3-way image classification set "yolo_classification" from GitHub (BahayHakobo/Computer_vision_palm_tree); label vocabulary: black beetle damage, healthy trees, red beetle damage.

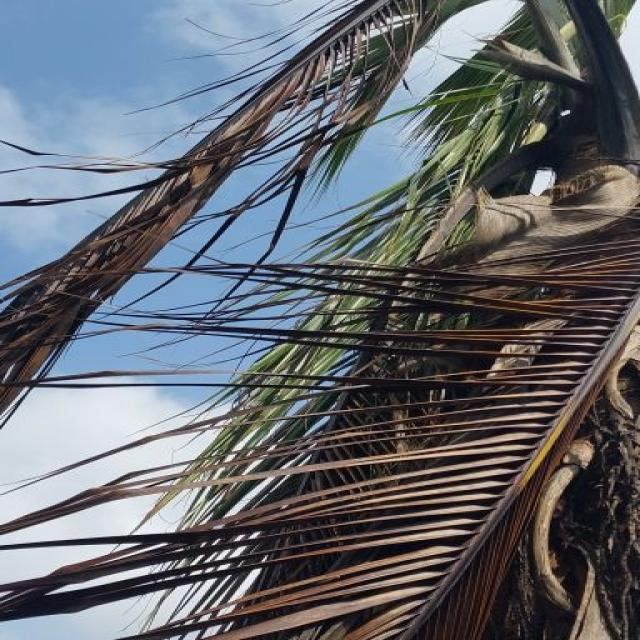
Label: red beetle damage

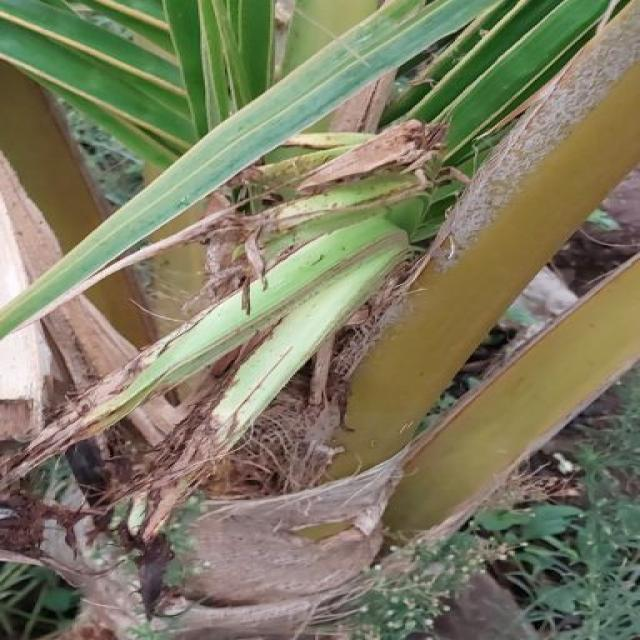
Label: black beetle damage

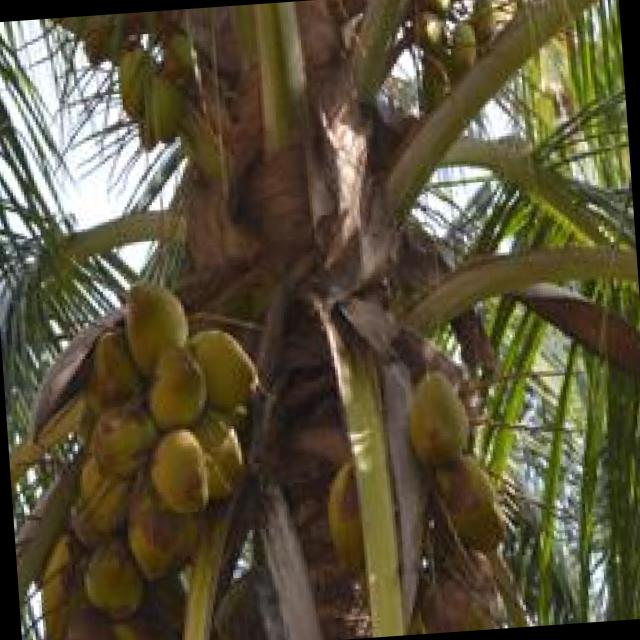
Label: healthy trees

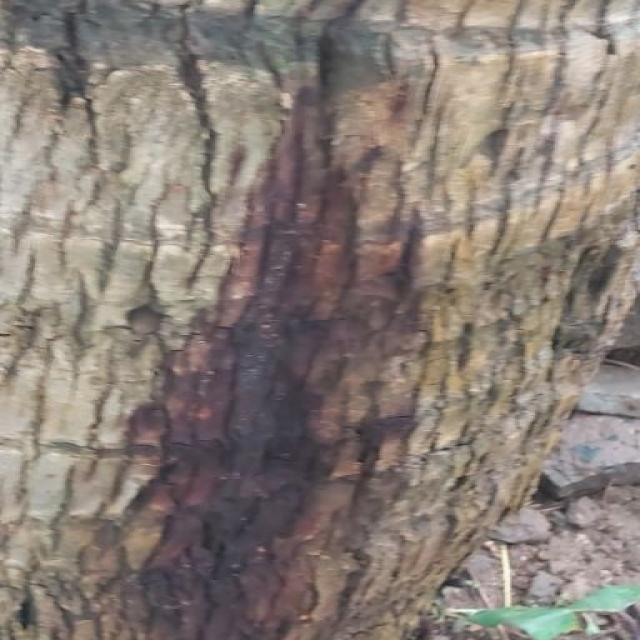
Label: red beetle damage

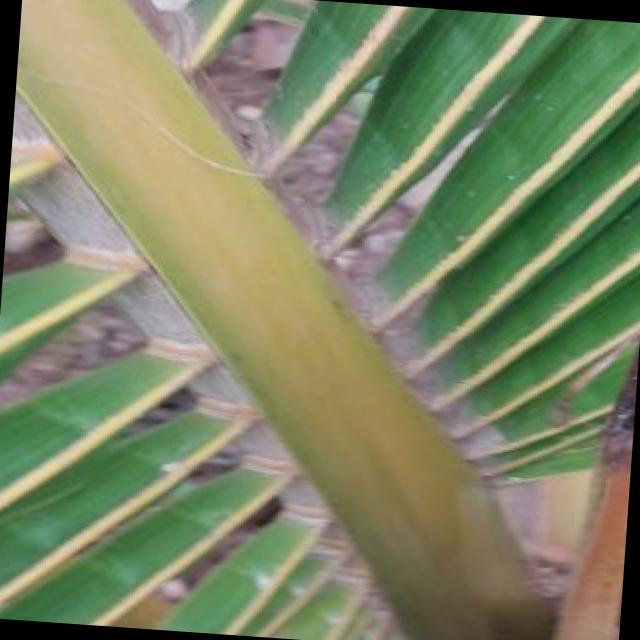
Label: black beetle damage

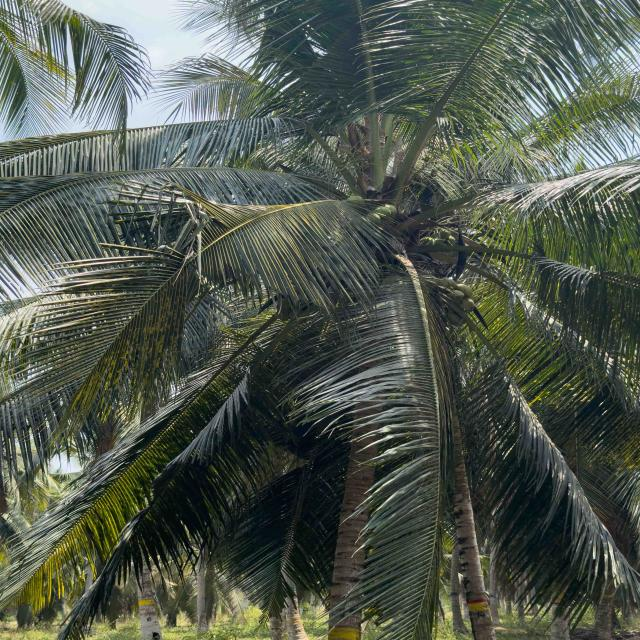
Label: healthy trees
